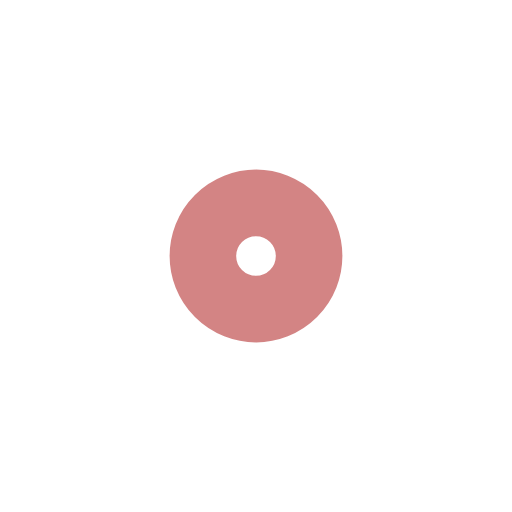
t = 0.00 s
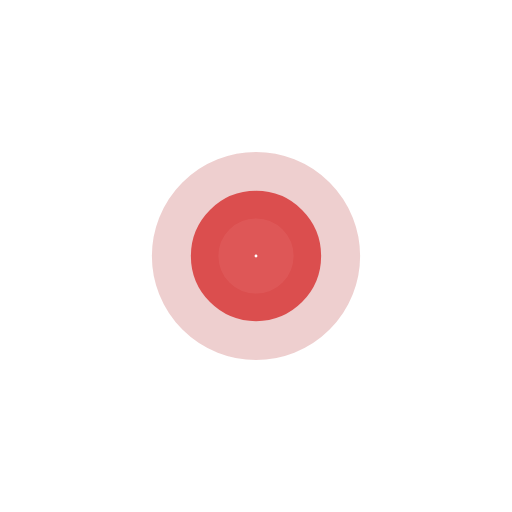
t = 0.35 s
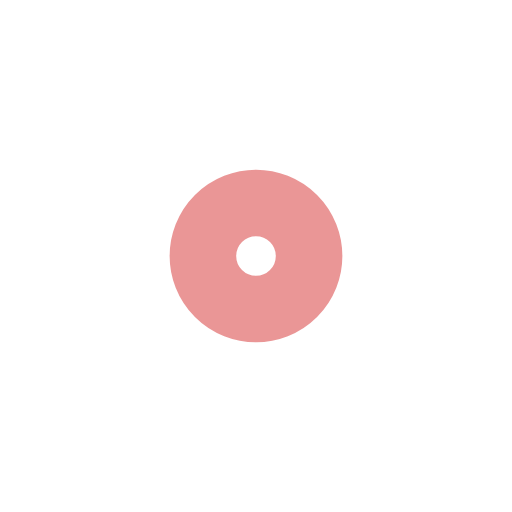
t = 0.70 s
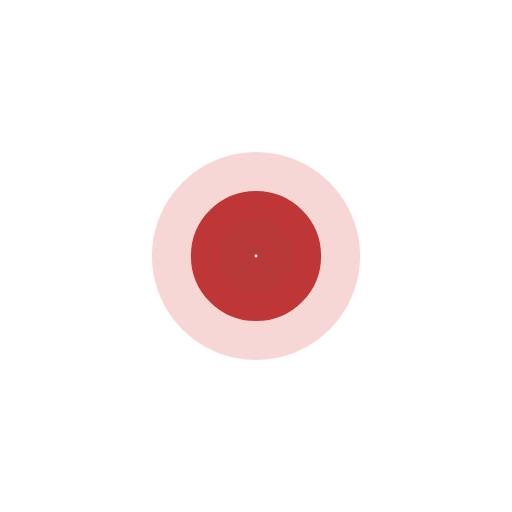
t = 1.06 s

The animated SVG that drew these frames (rendered in a browser with its animation timeline set to each time). Animation: 4 SMIL elements (animate=4); one cycle of 1.41 s, repeats indefinitely.

<?xml version="1.0" encoding="utf-8"?>
<svg xmlns="http://www.w3.org/2000/svg" xmlns:xlink="http://www.w3.org/1999/xlink" style="margin: auto; background: rgba(0, 0, 0, 0) none repeat scroll 0% 0%; display: block; shape-rendering: auto;" width="227px" height="227px" viewBox="0 0 100 100" preserveAspectRatio="xMidYMid">
<circle cx="50" cy="50" r="0" fill="none" stroke="#a80909" stroke-width="13">
  <animate attributeName="r" repeatCount="indefinite" dur="1.408450704225352s" values="0;16" keyTimes="0;1" keySplines="0 0.2 0.8 1" calcMode="spline" begin="-0.704225352112676s"></animate>
  <animate attributeName="opacity" repeatCount="indefinite" dur="1.408450704225352s" values="1;0" keyTimes="0;1" keySplines="0.2 0 0.8 1" calcMode="spline" begin="-0.704225352112676s"></animate>
</circle>
<circle cx="50" cy="50" r="0" fill="none" stroke="#d62e2e" stroke-width="13">
  <animate attributeName="r" repeatCount="indefinite" dur="1.408450704225352s" values="0;16" keyTimes="0;1" keySplines="0 0.2 0.8 1" calcMode="spline"></animate>
  <animate attributeName="opacity" repeatCount="indefinite" dur="1.408450704225352s" values="1;0" keyTimes="0;1" keySplines="0.2 0 0.8 1" calcMode="spline"></animate>
</circle>
<!-- [ldio] generated by https://loading.io/ --></svg>